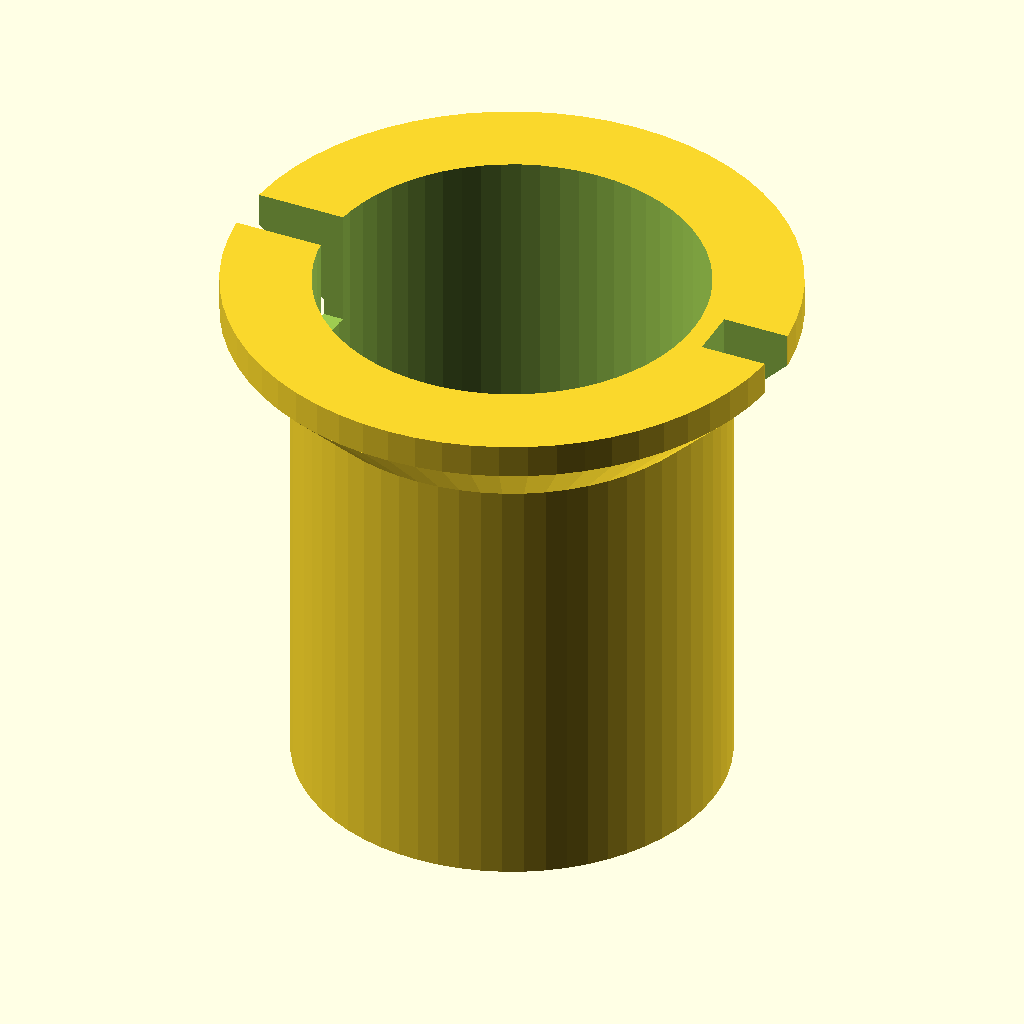
Cell 1: rendered with the file's own defaults.
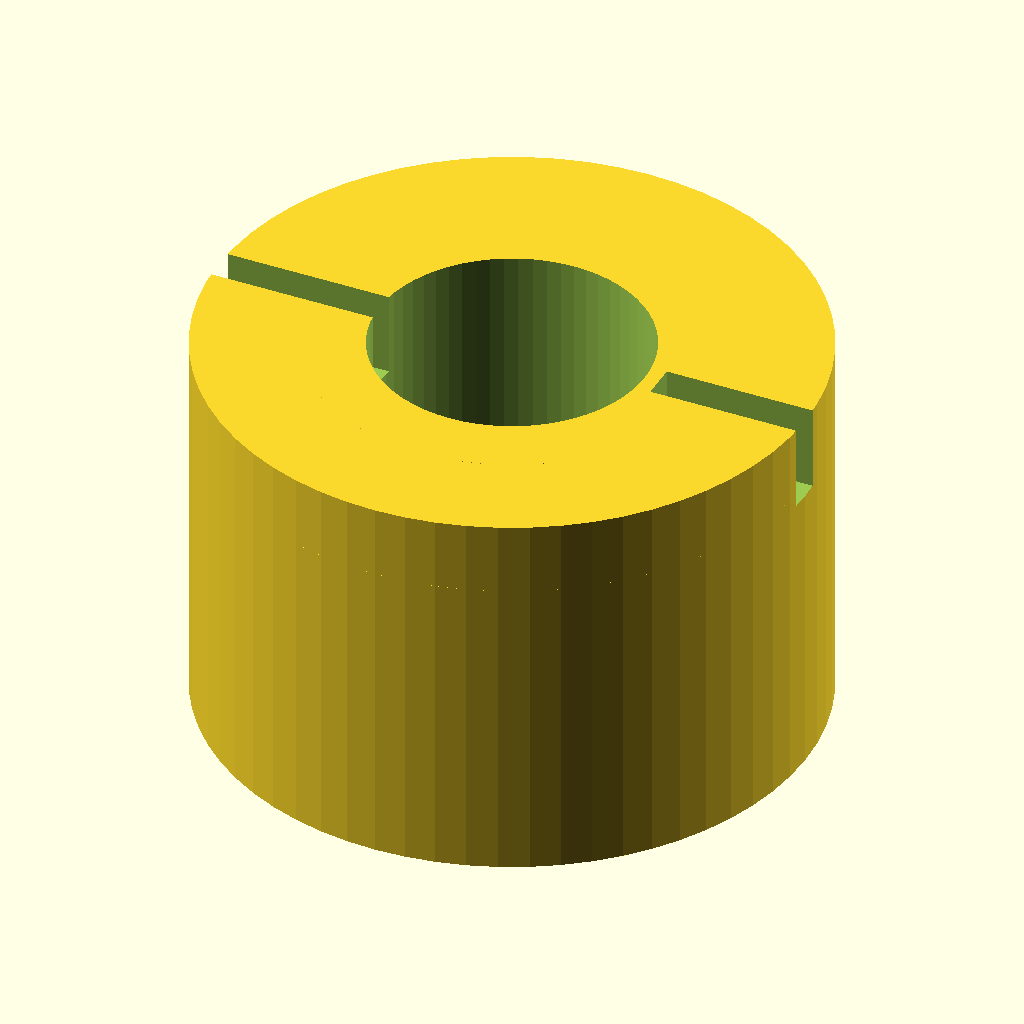
Cell 2: the same model with outer_diameter = 50.
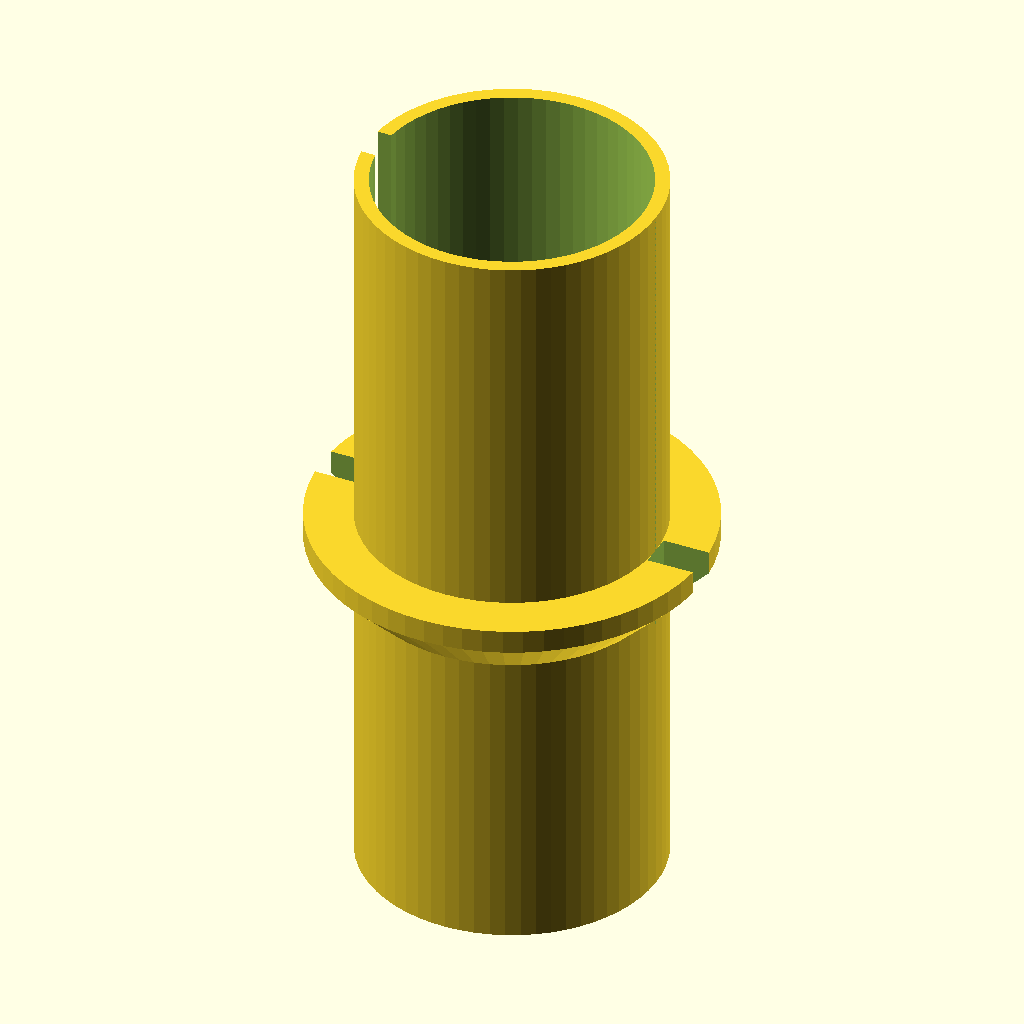
Cell 3 — tube_height set to 64, the other parameters unchanged.
All cells are drawn from the same view direction (rotation 55°, 0°, 25°, orthographic, colour scheme Cornfield), but the view is re-fitted for each cell, so position and scale can differ between cells as well as the parameter.
Source of the model, bench/heldout/harness/bench/results/r4-gemma26b-std/code/tiiny_google_gemma-4-26B-A4B-it/cell_strainer_50ml_s0_a0.scad:
// --- Parameters ---
// Main Tube
outer_diameter = 25.0;      // OD of the strainer body
wall_thickness = 1.2;       // Wall thickness of the tube
bore_diameter = 22.6;       // Internal diameter (OD - 2*wall)
tube_height = 32.0;         // Height of the tube body from Z=0

// Floor
floor_thickness = 1.2;      // Thickness of the bottom floor

// Flare/Collar
flare_start_z = 26.0;       // Z height where flare begins
flare_end_z = 30.0;         // Z height where flare ends
flare_end_dia = 33.0;       // Diameter at the top of the flare
rim_width = 33.0;           // Diameter of the rim (user specified 33mm)
rim_height_start = 30.0;    // Z height where rim starts
rim_height_end = 32.0;       // Z height where rim ends

// Holes (Grid)
hole_diameter = 1.0;        // Diameter of the strainer holes
grid_spacing = 2.0;         // Distance between hole centers (square grid)
max_hole_radius = 10.0;     // Max distance from axis for hole centers

// Vent Notches
notch_width = 3.0;          // Width of the vent notches
notch_cut_radius = 12.5;    // Radius from axis where notches cut the rim
notch_start_z = 25.0;       // Z height where notches begin

// Rendering
$fn = 64;

// --- Implementation ---

module strainer() {
    difference() {
        // 1. Main Body (Outer Shell)
        union() {
            // Main Tube Body
            cylinder(h = tube_height, d = outer_diameter);
            
            // Flare Section (45-degree cone)
            // Using hull to create the transition from 25mm to 33mm
            hull() {
                translate([0, 0, flare_start_z])
                    cylinder(h = 0.01, d = outer_diameter);
                translate([0, 0, flare_end_z])
                    cylinder(h = 0.01, d = flare_end_dia);
            }
            
            // Rim Section
            translate([0, 0, flare_end_z])
                cylinder(h = rim_height_end - flare_end_z, d = rim_width);
        }

        // 2. Subtract Internal Bore
        // We subtract from Z = -0.01 to tube_height + 1 to ensure clean cut
        translate([0, 0, -0.01])
            cylinder(h = tube_height + 1, d = bore_diameter);

        // 3. Subtract Floor Holes
        // Grid centered on axis. One hole at center.
        // Max radius 10mm. Grid spacing 2mm.
        // We iterate from -10 to 10 in steps of 2.
        for (x = [-10 : grid_spacing : 10]) {
            for (y = [-10 : grid_spacing : 10]) {
                // Check if center is within 10mm of axis
                if (sqrt(x*x + y*y) <= max_hole_radius) {
                    translate([x, y, -0.01])
                        cylinder(h = floor_thickness + 0.02, d = hole_diameter);
                }
            }
        }

        // 4. Subtract Vent Notches
        // Notches on +X and -X sides, removing material beyond 12.5mm radius
        // Notch width is 3mm. We use a cube to cut the sides.
        // We must ensure the notch cuts through the entire outer diameter.
        
        // Notch on +X
        translate([notch_cut_radius, -notch_width/2, notch_start_z - 0.1])
            cube([outer_diameter, notch_width, tube_height - notch_start_z + 1]);
            
        // Notch on -X
        translate([-outer_diameter - notch_cut_radius, -notch_width/2, notch_start_z - 0.1])
            cube([outer_diameter, notch_width, tube_height - notch_start_z + 1]);
            
        // Note: The prompt says "remove the collar and rim beyond 12.5mm".
        // This implies the notches are cuts that allow air to escape.
        // To be safe and follow the "remove beyond 12.5mm" logic:
        // We create a subtraction block that targets the outer edges.
        
        // Refined Notch Logic: 
        // The user wants to remove material on the X sides where the radius > 12.5.
        // This is best modeled by subtracting a shape that exists only at the periphery.
        // However, the prompt says "3mm wide vent notches... remove the collar and rim beyond 12.5mm".
        // This usually means a slot is cut into the side.
        
        // Let's use a more precise notch: A block that cuts the side of the rim.
        // Since the rim is 33mm diameter (16.5mm radius), and we cut at 12.5mm, 
        // the notch is 4mm deep into the wall.
        
        // Notch +X
        translate([notch_cut_radius, -notch_width/2, notch_start_z])
            cube([outer_diameter, notch_width, tube_height]);
            
        // Notch -X
        translate([-outer_diameter, -notch_width/2, notch_start_z])
            cube([outer_diameter, notch_width, tube_height]);
    }
}

// Render the part
strainer();
Parameter table extracted from the source (name, type, default, range or options):
outer_diameter: number, default 25
wall_thickness: number, default 1.2
bore_diameter: number, default 22.6
tube_height: number, default 32
floor_thickness: number, default 1.2
flare_start_z: number, default 26
flare_end_z: number, default 30
flare_end_dia: number, default 33
rim_width: number, default 33
rim_height_start: number, default 30
rim_height_end: number, default 32
hole_diameter: number, default 1
grid_spacing: number, default 2
max_hole_radius: number, default 10
notch_width: number, default 3
notch_cut_radius: number, default 12.5
notch_start_z: number, default 25
